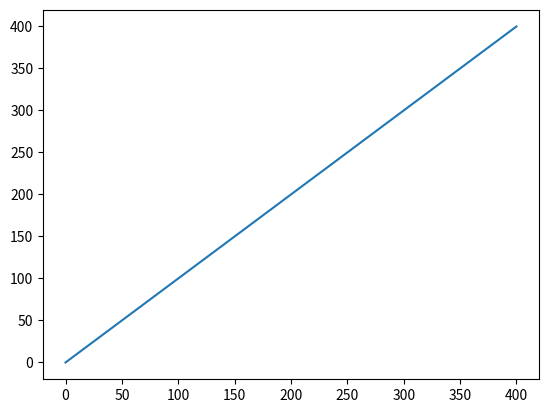

Write the Python code that produced this figure.
# -*- coding: utf-8 -*-
"""
Created on Fri Oct 21 18:49:54 2016

[redacted]
"""
import matplotlib.pyplot as plt
import numpy as np

def f(x):
    return x

t1 = np.arange(0.0, 500, 100)
t2 = np.arange(0.0, 5.0, 0.1)

plt.plot(t1, f(t1))